Run: headless pygame with SDL's dummy video driver; simulated clock (each Clock.tick advances the game by its frame time, no real sleeping); random seed 0; keys injected as events and as key.get_pressed() state; mouse plan: one left click at the window centre at the start of phase 2, then a move to the lower-right quarter at the start of phase 3.
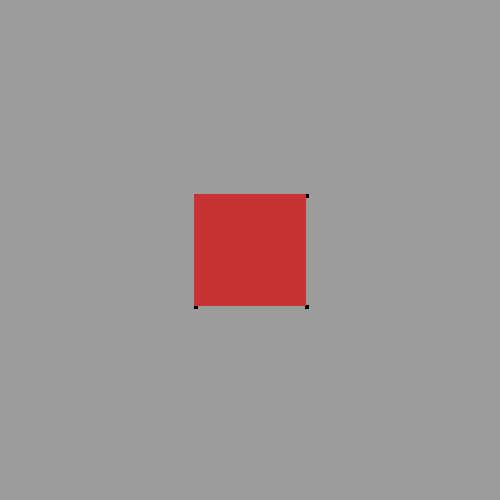
Frame 1 of 4 · flips 1–60 · no input
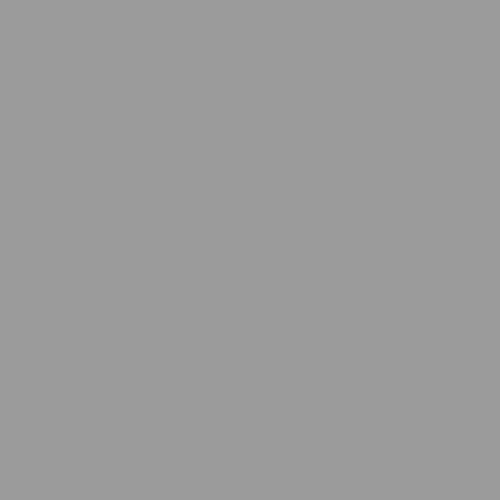
Frame 2 of 4 · flips 61–180 · clicked the window centre · tapped SPACE, RETURN · held RIGHT (→), D
Frame 3 of 4 · flips 181–300 · moved the mouse to the lower-right quarter · held DOWN (↓), S · screen unchanged from frame 2, image omitted
Frame 4 of 4 · flips 301–420 · held LEFT (←), A, UP (↑), W · screen same as frame 1, image omitted

The pygame program that drew these frames:

import pygame
from math import sin,cos,tan,asin,acos,atan,pi

#set up our playing screen
pygame.init()
screen_size = 500
window = pygame.display.set_mode((screen_size,screen_size))
pygame.display.set_caption('3D Game')
clock = pygame.time.Clock()

#variables of colour
BLUE,RED,GREY,BLACK,ORANGE = (50,50,255),(200,50,50),(155,155,155),(0,0,0),(255,165,0)
YELLOW,CYAN,PURPLE,GREEN = (255,255,50),(50,255,255),(200,0,200),(0,200,0)

class Vertex():
    def __init__(self,x,y,z):
        self.x,self.y,self.z = x,y,z
        self.image = self.create_image()
        vertices.append(self)
        
    def create_image(self): #returns rectangle for vertex
        image = pygame.Surface((4,4))
        image.fill(BLACK)
        return image
    
    def draw(self):
        self.screen_pos = self.find_screen_position()
        window.blit(self.image,self.screen_pos)
        
    def find_screen_position(self):
        #vector from camera to self
        camera_to_self = [self.x-camera.x , self.y-camera.y , self.z-camera.z]
        
        #how far self is in the direction of camera
        z = scalar_product(camera_to_self,camera.get_direction_vector())
        
        #the relative position self has on screen
        x = scalar_product(camera_to_self,camera.get_x_vector())
        y = scalar_product(camera_to_self,camera.get_y_vector())
        if z > 0:
            x /= z
            y /= z
        elif z < 0:
            x *= z
            y *= z
        else:
            return screen_size,int(screen_size/2)
            
        #take relative position and fits it to the window
        screen_x = int((x + 1/2)*screen_size)
        screen_y = int((-y + 1/2)*screen_size)
        return screen_x,screen_y
    
    def move(self,x,y,z):
        self.x += x
        self.y += y
        self.z += z
    
class Orientable(Vertex): #a vertex with a direction
    
    def __init__(self,x,y,z,theta=0,phi=0):
        super().__init__(x,y,z)
        self.theta,self.phi = theta,phi
        #theta is the angle in the xy plane
        #phi is the angle from the xy plane
    
    def get_direction_vector(self): #returns direction as a unit vector
        x = cos(self.theta)*cos(self.phi)
        y = sin(self.theta)*cos(self.phi)
        z = sin(self.phi)
        return [x,y,z]
    '''the angle of the projection of the camera direction vector in the xy plane
    after being rotated 90 degrees clockwise'''    
    def get_x_vector(self): 
        x = cos(self.theta+(pi/2))
        y = sin(self.theta+(pi/2))
        z = 0
        return [x,y,z]
    '''the angle of the camera direction vector after being rotated 90 degrees 
    '''    
    def get_y_vector(self):
        x = cos(self.theta)*cos(self.phi+(pi/2))
        y = sin(self.theta)*cos(self.phi+(pi/2))
        z = sin(self.phi+(pi/2))
        return [x,y,z]
        
    def rotate(self,move):
        x,y = move
        x *= -0.002
        y *= -0.002
        self.theta += x
        self.phi += y
    
class Polygon():

    def __init__(self,corners,colour):
        self.corners = []
        for corner in corners:
            self.corners.append(corner)
        self.colour = colour
        polygons.append(self)
        
    def find_distance(self): #sets self.distance to the average distance from camera
        found = 0
        corner_number = 0
        for corner in self.corners:
            corner_pos = corner.x,corner.y,corner.z
            camera_pos = camera.x,camera.y,camera.z
            vect = []
            for a in [0,1,2]:
                vect.append(corner_pos[a]-camera_pos[a])
            distance = (vect[0]**2 + vect[1]**2 + vect[2]**2)**0.5
            found += distance
            corner_number += 1
        found /= corner_number
        self.distance = found
        
    def draw(self):
        draw_corners = []
        for corner in self.corners:
            draw_corners.append(corner.screen_pos)
            
        pygame.draw.polygon(window, self.colour, draw_corners)

def scalar_product(a,b): #shows how far a moves in the direction of b
    ans = 0
    for i in [0,1,2]:
        ans += a[i] * b[i]
    return ans

def sort(group): #sorts polygons into order by distance
    #item is the list of objects, value is the criteria we are sorting by
    for p in group:
        p.find_distance()
    #order elements of group by distance, descending order
    length = len(group)
    for a in range(0,length-2):
        for b in range(0,length-1-a):
            if group[b].distance < group[b+1].distance:
                group[b],group[b+1] = group[b+1],group[b]

def make_a_square(x,y,z):
    new_vertices = []
    for c in [-5,5]:
        for a in [-5,5]:
            for b in [-5,5]:
                new_vertices.append(Vertex(x+a,y+b,z+c))
       
    Polygon([new_vertices[0],new_vertices[1],new_vertices[3],new_vertices[2]],ORANGE)
    Polygon([new_vertices[4],new_vertices[5],new_vertices[7],new_vertices[6]],YELLOW)
    Polygon([new_vertices[0],new_vertices[1],new_vertices[5],new_vertices[4]],RED)
    Polygon([new_vertices[1],new_vertices[3],new_vertices[7],new_vertices[5]],BLUE)
    Polygon([new_vertices[2],new_vertices[3],new_vertices[7],new_vertices[6]],GREEN)
    Polygon([new_vertices[0],new_vertices[2],new_vertices[6],new_vertices[4]],BLACK)


vertices,polygons = [],[]
camera = Orientable(50,0,0)

'''for a in range(-1,2):
    for b in range(-1,2):
        make_a_square(100,30*a,30*b)'''

make_a_square(100,0,0)





run,strafe = 0,0 #variables used to calculate run direction
forward,back,left,right = 0,0,0,0
up = 0
mouse_down = False
while True:
    for event in pygame.event.get():
        
        if event.type == pygame.MOUSEBUTTONDOWN:
            pygame.mouse.get_rel()
            mouse_down = True
            
        if event.type == pygame.MOUSEBUTTONUP:
            mouse_down = False
            
        if event.type == pygame.MOUSEMOTION:
            if mouse_down:
                x,y = pygame.mouse.get_rel()
                camera.rotate((x,-y))
            
        if event.type == pygame.KEYDOWN: #control camera movement
            if event.key == pygame.K_w:
                forward = 1
            if event.key == pygame.K_s:
                back = 1
            if event.key == pygame.K_a:
                left = 1
            if event.key == pygame.K_d:
                right = 1
            if event.key == pygame.K_SPACE:
                up = 1
        if event.type == pygame.KEYUP: #ditto
            if event.key == pygame.K_w:
                forward = 0
            if event.key == pygame.K_s:
                back = 0
            if event.key == pygame.K_a:
                left = 0
            if event.key == pygame.K_d:
                right = 0
            if event.key == pygame.K_SPACE:
                up = 0
    
    run = forward - back
    strafe = right - left
    if run:
        x,y,z = camera.get_direction_vector()
        x *= run
        y *= run
        z *= run
        camera.move(x,y,z)
    if strafe:
        x,y,z = camera.get_x_vector()
        x *= strafe
        y *= strafe
        z *= strafe
        camera.move(x,y,0)
    if up:
        camera.move(0,0,1)
    
    #update visuals
    window.fill(GREY)
    
    sort(polygons)
    for p in vertices + polygons:
        p.draw()
    pygame.display.update()
    
    clock.tick(60)
    
